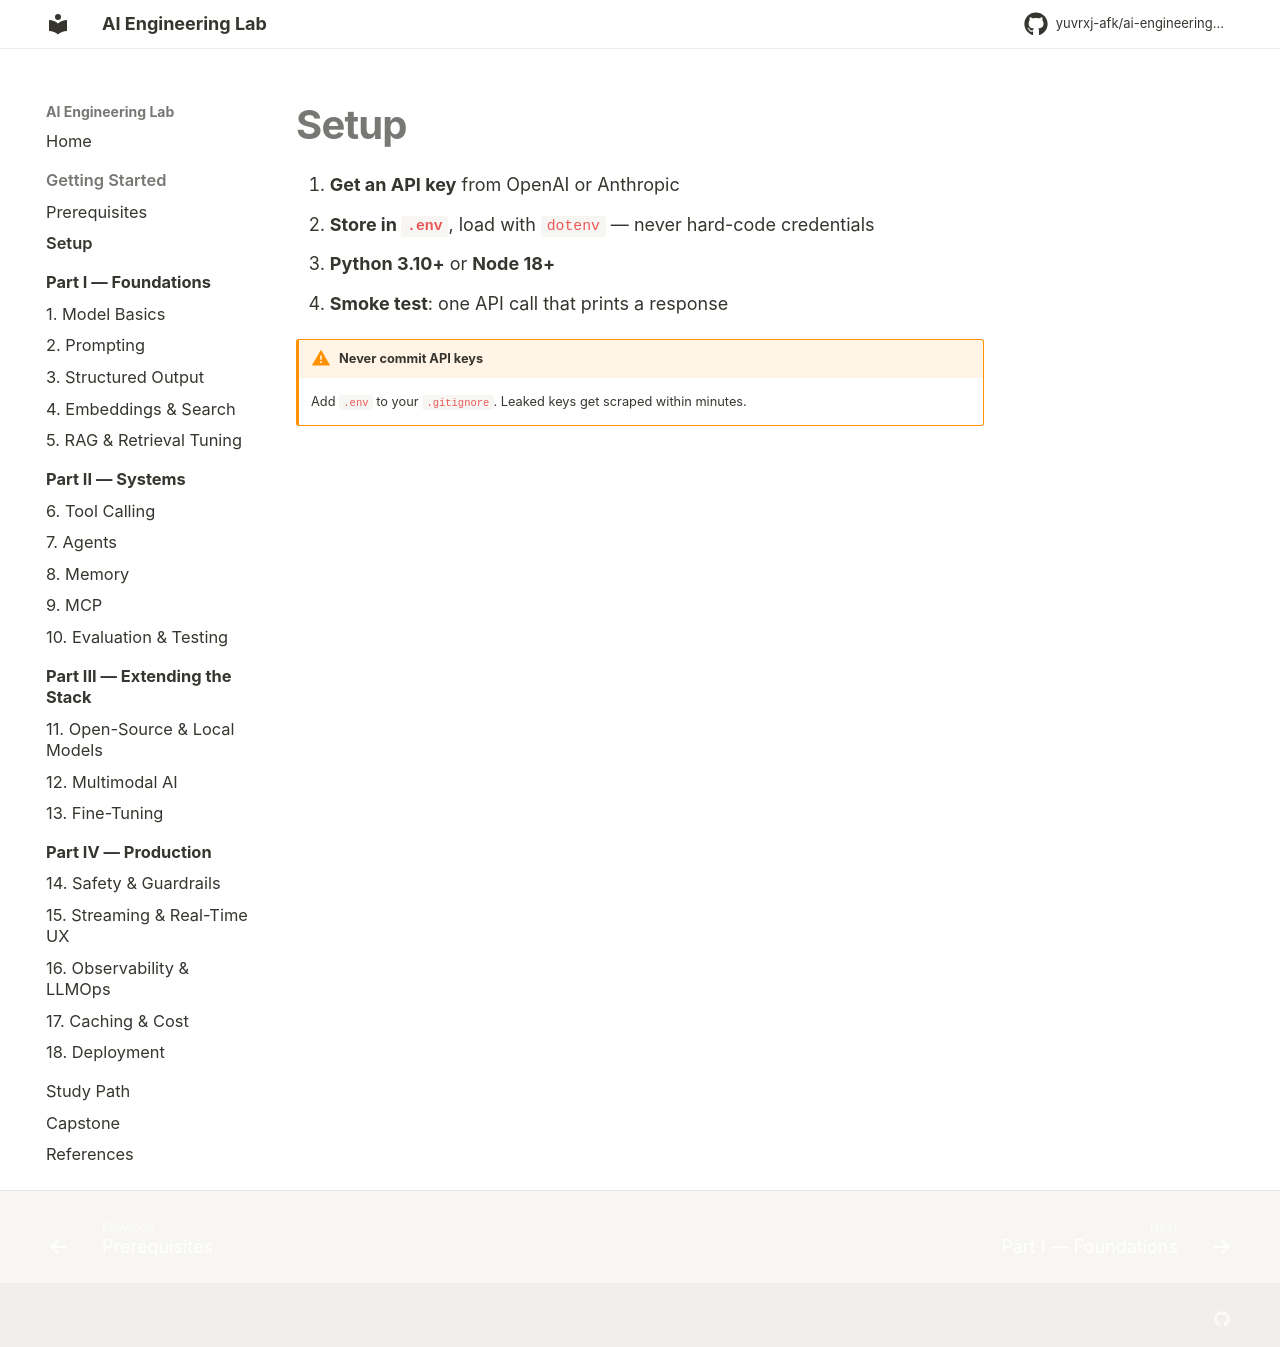

repository: yuvrxj-afk/ai-engineering-lab · page: getting-started/setup/index.html · generator: mkdocs

# Setup

1. **Get an API key** from [OpenAI](https://platform.openai.com/api-keys) or [Anthropic](https://console.anthropic.com/settings/keys)
2. **Store in `.env`**, load with `dotenv` — never hard-code credentials
3. **Python 3.10+** or **Node 18+**
4. **Smoke test**: one API call that prints a response

!!! warning "Never commit API keys"
    Add `.env` to your `.gitignore`. Leaked keys get scraped within minutes.
